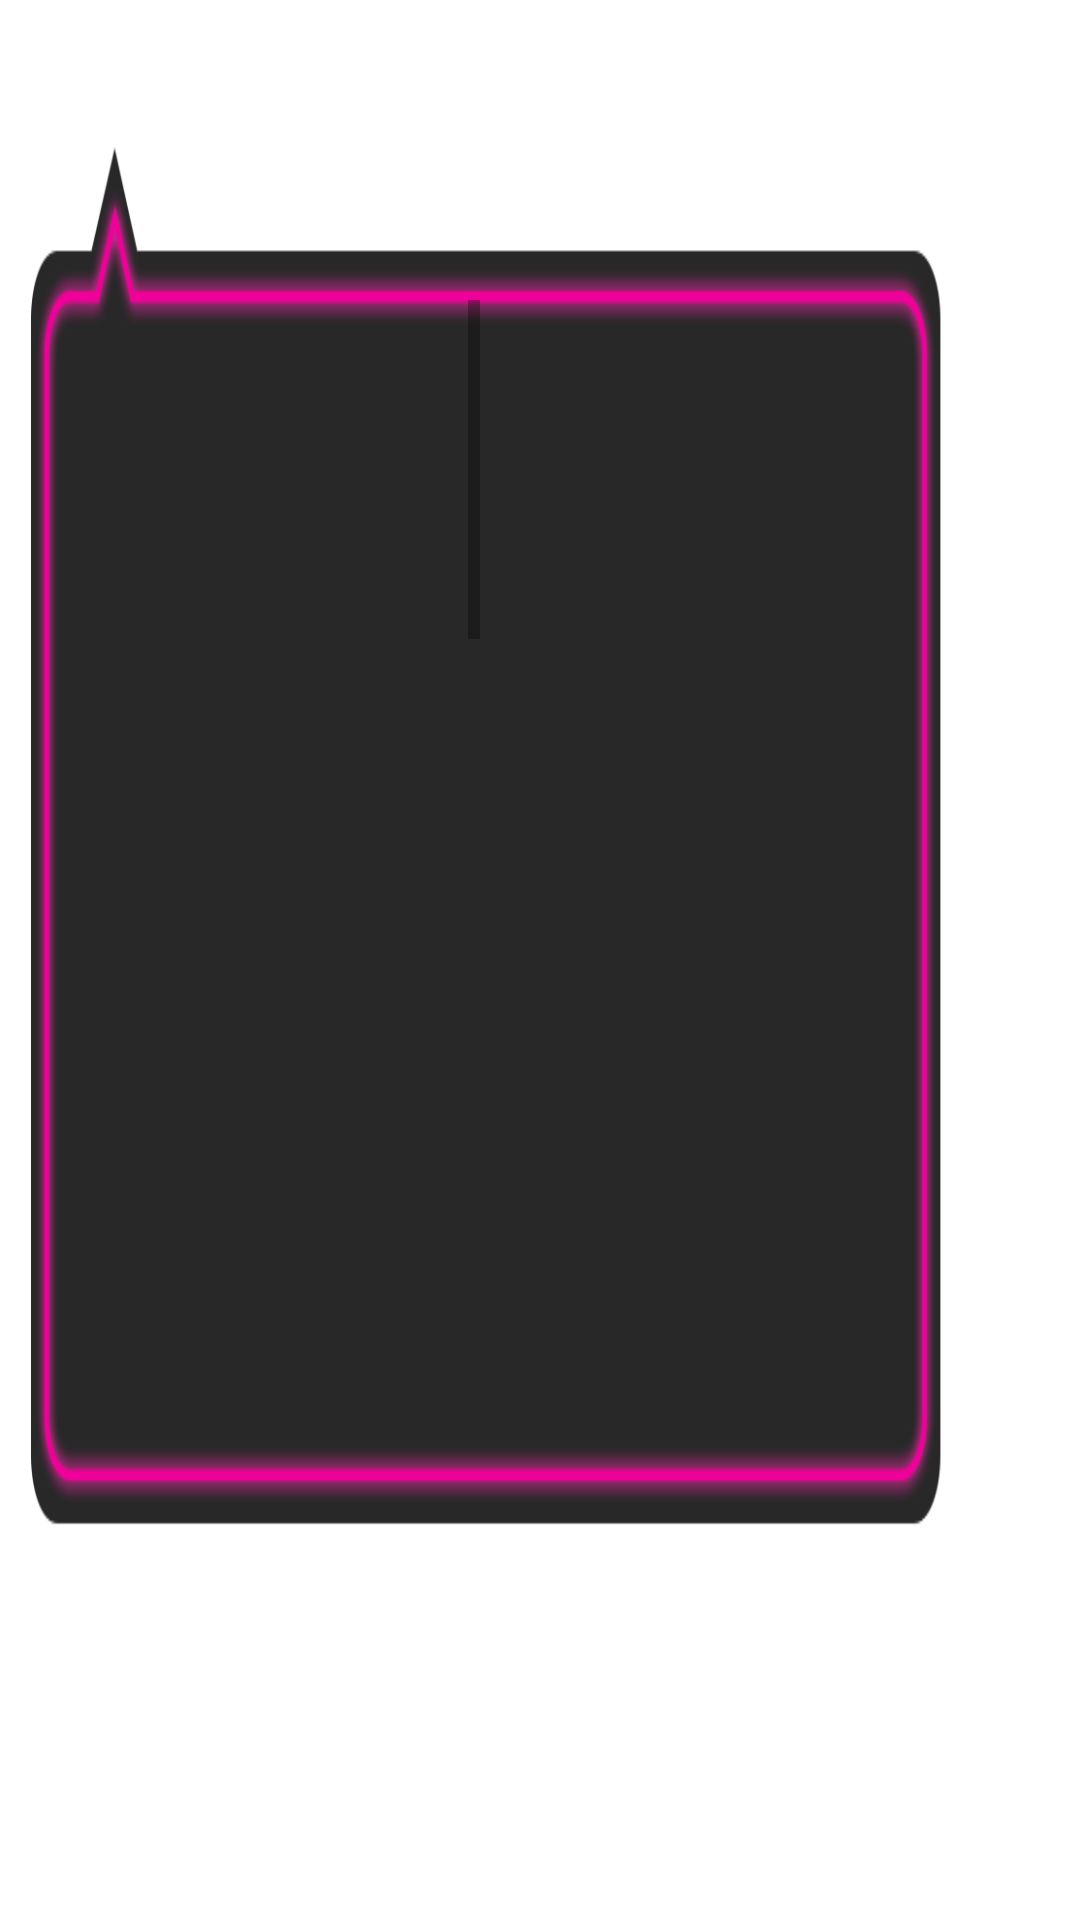

Layout XML and referenced resources for this Android screen:
<!-- AndroidManifest.xml: application theme AppTheme -->
<!-- res/layout/test_dialog.xml -->
<?xml version="1.0" encoding="utf-8"?>
<FrameLayout
    xmlns:android="http://schemas.android.com/apk/res/android"
    android:layout_width="wrap_content"
    android:layout_height="wrap_content"
    android:background="@drawable/dialog"
    android:layout_marginLeft="25dp"
    android:layout_marginTop="70dp">

    <LinearLayout
        android:id="@+id/material_background"
        android:layout_width="match_parent"
        android:layout_height="wrap_content"
        android:layout_marginTop="100dp"
        android:layout_marginRight="200dp"
        android:layout_marginLeft="65dp"
        android:layout_marginBottom="160dp"
        android:orientation="vertical"
        >
        <ScrollView
            android:id="@+id/message_content_root"
            android:layout_width="match_parent"
            android:layout_height="match_parent">
            
            <ImageView
                android:id="@+id/imageView"
                android:layout_width="match_parent"
                android:layout_height="wrap_content"
                android:src="@drawable/q_and_a"/>
            </ScrollView>

    </LinearLayout>
</FrameLayout>
<!-- resources referenced by this layout -->
<resources>
  <!-- drawable dialog: png bitmap (drawable, 17763 bytes) -->
  <!-- drawable q_and_a: png bitmap (drawable, 180677 bytes) -->
</resources>
